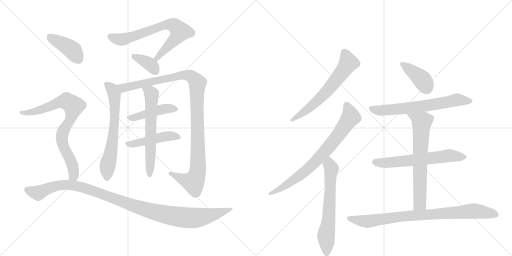
t = 0.00 s
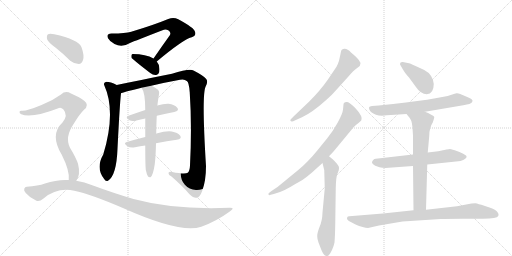
t = 2.83 s
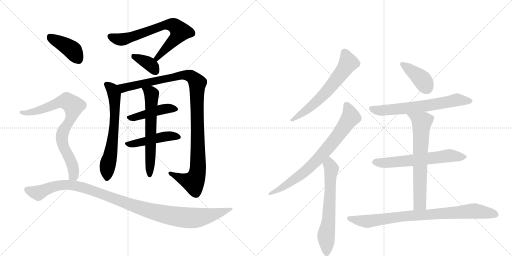
t = 5.66 s
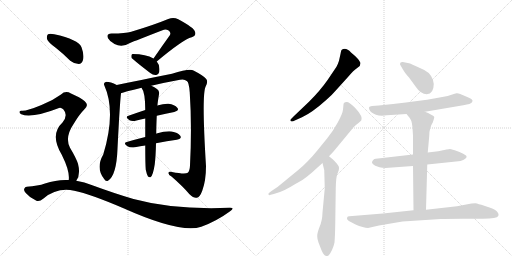
t = 8.48 s
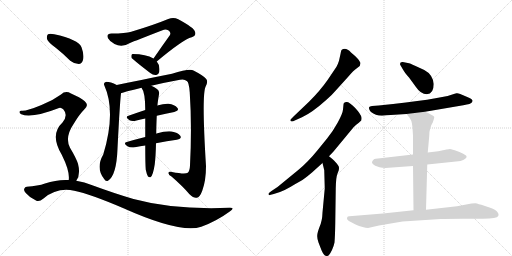
t = 11.31 s
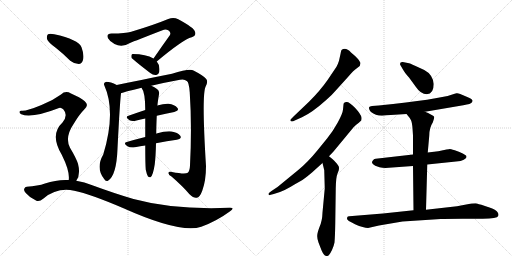
t = 14.14 s

The animated SVG that drew these frames (rendered in a browser with its animation timeline set to each time). Animation: 18 CSS @keyframes rules; one cycle of 14.14 s.

<svg version="1.1" viewBox="0 0 2048 1024" xmlns="http://www.w3.org/2000/svg">
  <g stroke="lightgray" stroke-dasharray="1,1" stroke-width="1" transform="scale(4, 4)">
    <line x1="0" y1="0" x2="256" y2="256"></line>
    <line x1="256" y1="0" x2="0" y2="256"></line>
    <line x1="128" y1="0" x2="128" y2="256"></line>
    <line x1="0" y1="128" x2="256" y2="128"></line>
    <line x1="256" y1="0" x2="512" y2="256"></line>
    <line x1="512" y1="0" x2="256" y2="256"></line>
    <line x1="384" y1="0" x2="384" y2="256"></line>
    <line x1="256" y1="128" x2="512" y2="128"></line>
  </g>
<g transform="scale(1, -1) translate(0, -850)">
   <style type="text/css">
    @keyframes keyframes0 {
      from {
       stroke: black;
       stroke-dashoffset: 706;
       stroke-width: 128;
       }
       70% {
       animation-timing-function: step-end;
       stroke: black;
       stroke-dashoffset: 0;
       stroke-width: 128;
       }
       to {
       stroke: black;
       stroke-width: 1024;
       }
       }
       #make-me-a-hanzi-animation-0 {
         animation: keyframes0 0.824544s both;
         animation-delay: 0.000000s;
         animation-timing-function: linear;
       }
    @keyframes keyframes1 {
      from {
       stroke: black;
       stroke-dashoffset: 368;
       stroke-width: 128;
       }
       55% {
       animation-timing-function: step-end;
       stroke: black;
       stroke-dashoffset: 0;
       stroke-width: 128;
       }
       to {
       stroke: black;
       stroke-width: 1024;
       }
       }
       #make-me-a-hanzi-animation-1 {
         animation: keyframes1 0.549479s both;
         animation-delay: 0.824544s;
         animation-timing-function: linear;
       }
    @keyframes keyframes2 {
      from {
       stroke: black;
       stroke-dashoffset: 648;
       stroke-width: 128;
       }
       68% {
       animation-timing-function: step-end;
       stroke: black;
       stroke-dashoffset: 0;
       stroke-width: 128;
       }
       to {
       stroke: black;
       stroke-width: 1024;
       }
       }
       #make-me-a-hanzi-animation-2 {
         animation: keyframes2 0.777344s both;
         animation-delay: 1.374023s;
         animation-timing-function: linear;
       }
    @keyframes keyframes3 {
      from {
       stroke: black;
       stroke-dashoffset: 1093;
       stroke-width: 128;
       }
       78% {
       animation-timing-function: step-end;
       stroke: black;
       stroke-dashoffset: 0;
       stroke-width: 128;
       }
       to {
       stroke: black;
       stroke-width: 1024;
       }
       }
       #make-me-a-hanzi-animation-3 {
         animation: keyframes3 1.139486s both;
         animation-delay: 2.151367s;
         animation-timing-function: linear;
       }
    @keyframes keyframes4 {
      from {
       stroke: black;
       stroke-dashoffset: 446;
       stroke-width: 128;
       }
       59% {
       animation-timing-function: step-end;
       stroke: black;
       stroke-dashoffset: 0;
       stroke-width: 128;
       }
       to {
       stroke: black;
       stroke-width: 1024;
       }
       }
       #make-me-a-hanzi-animation-4 {
         animation: keyframes4 0.612956s both;
         animation-delay: 3.290853s;
         animation-timing-function: linear;
       }
    @keyframes keyframes5 {
      from {
       stroke: black;
       stroke-dashoffset: 463;
       stroke-width: 128;
       }
       60% {
       animation-timing-function: step-end;
       stroke: black;
       stroke-dashoffset: 0;
       stroke-width: 128;
       }
       to {
       stroke: black;
       stroke-width: 1024;
       }
       }
       #make-me-a-hanzi-animation-5 {
         animation: keyframes5 0.626790s both;
         animation-delay: 3.903809s;
         animation-timing-function: linear;
       }
    @keyframes keyframes6 {
      from {
       stroke: black;
       stroke-dashoffset: 622;
       stroke-width: 128;
       }
       67% {
       animation-timing-function: step-end;
       stroke: black;
       stroke-dashoffset: 0;
       stroke-width: 128;
       }
       to {
       stroke: black;
       stroke-width: 1024;
       }
       }
       #make-me-a-hanzi-animation-6 {
         animation: keyframes6 0.756185s both;
         animation-delay: 4.530599s;
         animation-timing-function: linear;
       }
    @keyframes keyframes7 {
      from {
       stroke: black;
       stroke-dashoffset: 404;
       stroke-width: 128;
       }
       57% {
       animation-timing-function: step-end;
       stroke: black;
       stroke-dashoffset: 0;
       stroke-width: 128;
       }
       to {
       stroke: black;
       stroke-width: 1024;
       }
       }
       #make-me-a-hanzi-animation-7 {
         animation: keyframes7 0.578776s both;
         animation-delay: 5.286784s;
         animation-timing-function: linear;
       }
    @keyframes keyframes8 {
      from {
       stroke: black;
       stroke-dashoffset: 791;
       stroke-width: 128;
       }
       72% {
       animation-timing-function: step-end;
       stroke: black;
       stroke-dashoffset: 0;
       stroke-width: 128;
       }
       to {
       stroke: black;
       stroke-width: 1024;
       }
       }
       #make-me-a-hanzi-animation-8 {
         animation: keyframes8 0.893717s both;
         animation-delay: 5.865560s;
         animation-timing-function: linear;
       }
    @keyframes keyframes9 {
      from {
       stroke: black;
       stroke-dashoffset: 1088;
       stroke-width: 128;
       }
       78% {
       animation-timing-function: step-end;
       stroke: black;
       stroke-dashoffset: 0;
       stroke-width: 128;
       }
       to {
       stroke: black;
       stroke-width: 1024;
       }
       }
       #make-me-a-hanzi-animation-9 {
         animation: keyframes9 1.135417s both;
         animation-delay: 6.759277s;
         animation-timing-function: linear;
       }
    @keyframes keyframes10 {
      from {
       stroke: black;
       stroke-dashoffset: 630;
       stroke-width: 128;
       }
       67% {
       animation-timing-function: step-end;
       stroke: black;
       stroke-dashoffset: 0;
       stroke-width: 128;
       }
       to {
       stroke: black;
       stroke-width: 1024;
       }
       }
       #make-me-a-hanzi-animation-10 {
         animation: keyframes10 0.762695s both;
         animation-delay: 7.894694s;
         animation-timing-function: linear;
       }
    @keyframes keyframes11 {
      from {
       stroke: black;
       stroke-dashoffset: 758;
       stroke-width: 128;
       }
       71% {
       animation-timing-function: step-end;
       stroke: black;
       stroke-dashoffset: 0;
       stroke-width: 128;
       }
       to {
       stroke: black;
       stroke-width: 1024;
       }
       }
       #make-me-a-hanzi-animation-11 {
         animation: keyframes11 0.866862s both;
         animation-delay: 8.657389s;
         animation-timing-function: linear;
       }
    @keyframes keyframes12 {
      from {
       stroke: black;
       stroke-dashoffset: 634;
       stroke-width: 128;
       }
       67% {
       animation-timing-function: step-end;
       stroke: black;
       stroke-dashoffset: 0;
       stroke-width: 128;
       }
       to {
       stroke: black;
       stroke-width: 1024;
       }
       }
       #make-me-a-hanzi-animation-12 {
         animation: keyframes12 0.765951s both;
         animation-delay: 9.524251s;
         animation-timing-function: linear;
       }
    @keyframes keyframes13 {
      from {
       stroke: black;
       stroke-dashoffset: 394;
       stroke-width: 128;
       }
       56% {
       animation-timing-function: step-end;
       stroke: black;
       stroke-dashoffset: 0;
       stroke-width: 128;
       }
       to {
       stroke: black;
       stroke-width: 1024;
       }
       }
       #make-me-a-hanzi-animation-13 {
         animation: keyframes13 0.570638s both;
         animation-delay: 10.290202s;
         animation-timing-function: linear;
       }
    @keyframes keyframes14 {
      from {
       stroke: black;
       stroke-dashoffset: 658;
       stroke-width: 128;
       }
       68% {
       animation-timing-function: step-end;
       stroke: black;
       stroke-dashoffset: 0;
       stroke-width: 128;
       }
       to {
       stroke: black;
       stroke-width: 1024;
       }
       }
       #make-me-a-hanzi-animation-14 {
         animation: keyframes14 0.785482s both;
         animation-delay: 10.860840s;
         animation-timing-function: linear;
       }
    @keyframes keyframes15 {
      from {
       stroke: black;
       stroke-dashoffset: 620;
       stroke-width: 128;
       }
       67% {
       animation-timing-function: step-end;
       stroke: black;
       stroke-dashoffset: 0;
       stroke-width: 128;
       }
       to {
       stroke: black;
       stroke-width: 1024;
       }
       }
       #make-me-a-hanzi-animation-15 {
         animation: keyframes15 0.754557s both;
         animation-delay: 11.646322s;
         animation-timing-function: linear;
       }
    @keyframes keyframes16 {
      from {
       stroke: black;
       stroke-dashoffset: 671;
       stroke-width: 128;
       }
       69% {
       animation-timing-function: step-end;
       stroke: black;
       stroke-dashoffset: 0;
       stroke-width: 128;
       }
       to {
       stroke: black;
       stroke-width: 1024;
       }
       }
       #make-me-a-hanzi-animation-16 {
         animation: keyframes16 0.796061s both;
         animation-delay: 12.400879s;
         animation-timing-function: linear;
       }
    @keyframes keyframes17 {
      from {
       stroke: black;
       stroke-dashoffset: 847;
       stroke-width: 128;
       }
       73% {
       animation-timing-function: step-end;
       stroke: black;
       stroke-dashoffset: 0;
       stroke-width: 128;
       }
       to {
       stroke: black;
       stroke-width: 1024;
       }
       }
       #make-me-a-hanzi-animation-17 {
         animation: keyframes17 0.939290s both;
         animation-delay: 13.196940s;
         animation-timing-function: linear;
       }
</style>
<path d="M 627 604 Q 732 692 767 701 Q 786 708 780 723 Q 777 739 713 773 Q 694 783 673 774 Q 615 750 525 723 Q 503 716 446 716 Q 424 716 432 697 Q 439 684 458 674 Q 488 658 520 678 Q 541 687 650 729 Q 662 735 673 729 Q 685 722 680 710 Q 649 667 614 616 C 597 591 604 585 627 604 Z" fill="lightgray"></path> 
<path d="M 614 616 Q 584 634 531 634 Q 528 634 528 633 Q 524 629 526 619 Q 527 615 601 558 Q 613 548 625 550 Q 634 551 637 562 Q 641 589 627 604 L 614 616 Z" fill="lightgray"></path> 
<path d="M 467 510 Q 442 523 425 523 Q 412 519 417 509 Q 465 403 413 232 Q 382 178 416 135 Q 423 122 432 127 Q 466 148 470 255 Q 479 435 484 477 C 486 501 486 501 467 510 Z" fill="lightgray"></path> 
<path d="M 605 507 Q 659 520 720 531 Q 738 535 747 526 Q 756 522 759 480 Q 768 344 760 188 Q 759 166 751 159 Q 741 152 688 162 Q 673 166 674 157 Q 674 150 686 144 Q 732 104 757 74 Q 776 56 787 59 Q 799 60 809 87 Q 824 127 824 186 Q 806 474 823 505 Q 833 524 825 534 Q 815 547 774 568 Q 758 577 688 555 Q 493 516 467 510 C 438 504 455 468 484 477 Q 487 480 566 499 L 605 507 Z" fill="lightgray"></path> 
<path d="M 627 387 Q 664 396 697 402 Q 719 408 709 419 Q 699 432 674 435 Q 656 436 629 428 L 581 410 Q 545 398 514 387 Q 498 383 518 369 Q 528 363 546 368 Q 562 372 581 376 L 627 387 Z" fill="lightgray"></path> 
<path d="M 624 277 Q 669 286 707 291 Q 729 295 721 307 Q 711 320 687 324 Q 665 327 626 316 Q 625 316 625 315 L 581 302 Q 541 292 507 282 Q 491 278 510 265 Q 520 258 540 261 Q 561 265 581 268 L 624 277 Z" fill="lightgray"></path> 
<path d="M 583 171 Q 587 152 592 144 Q 596 140 602 141 Q 612 147 619 193 Q 623 226 624 277 L 625 315 Q 625 343 627 387 L 629 428 Q 629 429 630 430 Q 630 437 636 473 Q 639 486 628 494 Q 615 504 605 507 C 578 519 551 525 566 499 Q 581 481 581 410 L 581 376 Q 581 343 581 302 L 581 268 Q 581 196 583 171 Z" fill="lightgray"></path> 
<path d="M 224 658 Q 252 636 281 607 Q 297 594 315 594 Q 327 595 332 610 Q 338 628 326 661 Q 314 692 217 713 Q 199 717 192 713 Q 186 709 188 694 Q 192 681 224 658 Z" fill="lightgray"></path> 
<path d="M 305 127 Q 323 151 312 195 Q 305 217 280 259 Q 258 301 295 355 Q 317 392 336 411 Q 358 429 339 445 Q 320 461 284 476 Q 262 489 244 472 Q 210 447 166 430 Q 106 405 87 407 Q 80 408 78 403 Q 77 397 85 393 Q 125 375 236 418 Q 243 422 253 413 Q 274 389 250 360 Q 198 312 247 231 Q 280 165 275 130 C 275 100 291 100 305 127 Z" fill="lightgray"></path> 
<path d="M 275 130 Q 229 133 180 116 Q 152 106 107 103 Q 100 103 97 95 Q 94 88 103 78 Q 119 59 144 48 Q 156 41 174 56 Q 229 102 297 87 Q 361 74 494 17 Q 722 -85 805 -57 Q 866 -35 919 4 Q 943 20 918 19 Q 696 10 534 54 Q 459 76 369 109 Q 338 122 305 127 L 275 130 Z" fill="lightgray"></path> 
<path d="M 1343 488 L 1391 541 Q 1415 569 1426 576 L 1439 586 L 1442 597 Q 1442 601 1431 615 Q 1419 628 1404 640 Q 1383 663 1366 650 Q 1364 647 1362 634 L 1356 607 Q 1352 594 1346 583 L 1311 531 Q 1282 489 1236 443 L 1174 384 Q 1161 371 1161 369 Q 1165 360 1179 368 L 1208 381 Q 1248 399 1307 452 Q 1325 467 1343 488 Z" fill="lightgray"></path> 
<path d="M 1374 432 L 1372 412 Q 1371 397 1351 360 Q 1330 322 1309 297 L 1270 249 Q 1231 201 1193 170 L 1110 102 L 1086 86 Q 1074 78 1074 76 Q 1074 71 1075 70 Q 1076 68 1095 74 L 1120 82 Q 1139 89 1163 103 Q 1186 117 1201 125 Q 1216 133 1248 160 L 1290 198 L 1316 225 L 1334 244 L 1406 331 Q 1415 343 1426 352 Q 1437 360 1445 368 Q 1447 377 1446 380 Q 1444 393 1420 419 Q 1395 444 1386 442 Q 1374 442 1374 432 Z" fill="lightgray"></path> 
<path d="M 1290 198 L 1297 169 L 1299 96 L 1290 0 Q 1289 -34 1278 -58 Q 1269 -82 1269 -92 Q 1268 -103 1274 -120 L 1286 -151 Q 1296 -174 1305 -174 Q 1311 -175 1316 -170 Q 1320 -166 1328 -150 Q 1335 -135 1338 -120 Q 1340 -99 1341 -45 L 1343 97 Q 1344 141 1349 153 L 1355 169 Q 1357 179 1355 184 Q 1353 188 1347 196 L 1336 208 Q 1331 213 1316 225 C 1293 244 1283 227 1290 198 Z" fill="lightgray"></path> 
<path d="M 1735 514 Q 1731 552 1697 570 L 1660 587 Q 1640 597 1631 598 L 1611 602 Q 1600 603 1600 594 Q 1600 591 1603 587 L 1610 575 Q 1617 561 1636 540 L 1663 503 Q 1683 473 1707 473 Q 1735 475 1735 514 Z" fill="lightgray"></path> 
<path d="M 1700 403 L 1853 429 Q 1885 434 1888 441 Q 1891 447 1890 448 Q 1888 454 1876 459 L 1841 474 Q 1831 478 1826 477 Q 1821 476 1806 471 Q 1756 453 1515 428 L 1488 426 Q 1478 425 1477 422 Q 1475 419 1477 413 Q 1479 406 1484 402 Q 1508 382 1547 389 L 1626 394 L 1700 403 Z" fill="lightgray"></path> 
<path d="M 1709 192 L 1824 204 Q 1845 205 1855 211 Q 1864 217 1865 219 Q 1866 221 1866 225 Q 1866 228 1851 236 Q 1836 243 1819 249 Q 1801 254 1799 254 Q 1796 254 1753 245 L 1711 240 L 1652 232 L 1503 215 Q 1497 215 1493 210 Q 1488 205 1488 201 Q 1487 196 1501 187 L 1518 181 Q 1535 177 1555 179 L 1652 186 L 1709 192 Z" fill="lightgray"></path> 
<path d="M 1704 11 L 1709 192 L 1711 240 L 1717 307 Q 1717 339 1731 360 Q 1737 378 1737 382 Q 1737 386 1725 391 Q 1712 399 1700 403 C 1672 414 1607 417 1626 394 L 1639 378 L 1644 369 Q 1648 361 1650 337 L 1652 308 L 1652 232 L 1652 186 L 1654 9 C 1654 -21 1703 -19 1704 11 Z" fill="lightgray"></path> 
<path d="M 1472 -62 L 1516 -52 L 1610 -36 L 1763 -26 Q 1771 -25 1849 -25 L 1931 -25 Q 1989 -25 1993 -14 Q 1994 -11 1994 -6 Q 1990 2 1987 5 Q 1982 11 1958 20 L 1937 27 Q 1912 35 1902 37 Q 1890 37 1886 36 L 1828 25 L 1704 11 L 1654 9 L 1532 -4 L 1397 -15 Q 1390 -15 1389 -19 Q 1385 -27 1393 -32 Q 1400 -37 1420 -47 Q 1455 -62 1472 -62 Z" fill="lightgray"></path> 
      <clipPath id="make-me-a-hanzi-clip-0">
      <path d="M 627 604 Q 732 692 767 701 Q 786 708 780 723 Q 777 739 713 773 Q 694 783 673 774 Q 615 750 525 723 Q 503 716 446 716 Q 424 716 432 697 Q 439 684 458 674 Q 488 658 520 678 Q 541 687 650 729 Q 662 735 673 729 Q 685 722 680 710 Q 649 667 614 616 C 597 591 604 585 627 604 Z" fill="lightgray"></path>
      </clipPath>
      <path clip-path="url(#make-me-a-hanzi-clip-0)" d="M 442 704 L 463 695 L 502 694 L 661 751 L 693 750 L 721 724 L 700 693 L 636 629 L 632 618 L 623 619 " fill="none" id="make-me-a-hanzi-animation-0" stroke-dasharray="578 1156" stroke-linecap="round"></path>

      <clipPath id="make-me-a-hanzi-clip-1">
      <path d="M 614 616 Q 584 634 531 634 Q 528 634 528 633 Q 524 629 526 619 Q 527 615 601 558 Q 613 548 625 550 Q 634 551 637 562 Q 641 589 627 604 L 614 616 Z" fill="lightgray"></path>
      </clipPath>
      <path clip-path="url(#make-me-a-hanzi-clip-1)" d="M 532 625 L 599 593 L 623 564 " fill="none" id="make-me-a-hanzi-animation-1" stroke-dasharray="240 480" stroke-linecap="round"></path>

      <clipPath id="make-me-a-hanzi-clip-2">
      <path d="M 467 510 Q 442 523 425 523 Q 412 519 417 509 Q 465 403 413 232 Q 382 178 416 135 Q 423 122 432 127 Q 466 148 470 255 Q 479 435 484 477 C 486 501 486 501 467 510 Z" fill="lightgray"></path>
      </clipPath>
      <path clip-path="url(#make-me-a-hanzi-clip-2)" d="M 425 514 L 449 493 L 459 449 L 455 316 L 429 182 L 427 137 " fill="none" id="make-me-a-hanzi-animation-2" stroke-dasharray="520 1040" stroke-linecap="round"></path>

      <clipPath id="make-me-a-hanzi-clip-3">
      <path d="M 605 507 Q 659 520 720 531 Q 738 535 747 526 Q 756 522 759 480 Q 768 344 760 188 Q 759 166 751 159 Q 741 152 688 162 Q 673 166 674 157 Q 674 150 686 144 Q 732 104 757 74 Q 776 56 787 59 Q 799 60 809 87 Q 824 127 824 186 Q 806 474 823 505 Q 833 524 825 534 Q 815 547 774 568 Q 758 577 688 555 Q 493 516 467 510 C 438 504 455 468 484 477 Q 487 480 566 499 L 605 507 Z" fill="lightgray"></path>
      </clipPath>
      <path clip-path="url(#make-me-a-hanzi-clip-3)" d="M 470 505 L 496 498 L 740 551 L 763 545 L 784 527 L 789 517 L 793 252 L 787 150 L 774 121 L 731 133 L 682 157 " fill="none" id="make-me-a-hanzi-animation-3" stroke-dasharray="965 1930" stroke-linecap="round"></path>

      <clipPath id="make-me-a-hanzi-clip-4">
      <path d="M 627 387 Q 664 396 697 402 Q 719 408 709 419 Q 699 432 674 435 Q 656 436 629 428 L 581 410 Q 545 398 514 387 Q 498 383 518 369 Q 528 363 546 368 Q 562 372 581 376 L 627 387 Z" fill="lightgray"></path>
      </clipPath>
      <path clip-path="url(#make-me-a-hanzi-clip-4)" d="M 516 378 L 642 412 L 678 417 L 701 412 " fill="none" id="make-me-a-hanzi-animation-4" stroke-dasharray="318 636" stroke-linecap="round"></path>

      <clipPath id="make-me-a-hanzi-clip-5">
      <path d="M 624 277 Q 669 286 707 291 Q 729 295 721 307 Q 711 320 687 324 Q 665 327 626 316 Q 625 316 625 315 L 581 302 Q 541 292 507 282 Q 491 278 510 265 Q 520 258 540 261 Q 561 265 581 268 L 624 277 Z" fill="lightgray"></path>
      </clipPath>
      <path clip-path="url(#make-me-a-hanzi-clip-5)" d="M 508 273 L 572 282 L 640 301 L 690 307 L 711 301 " fill="none" id="make-me-a-hanzi-animation-5" stroke-dasharray="335 670" stroke-linecap="round"></path>

      <clipPath id="make-me-a-hanzi-clip-6">
      <path d="M 583 171 Q 587 152 592 144 Q 596 140 602 141 Q 612 147 619 193 Q 623 226 624 277 L 625 315 Q 625 343 627 387 L 629 428 Q 629 429 630 430 Q 630 437 636 473 Q 639 486 628 494 Q 615 504 605 507 C 578 519 551 525 566 499 Q 581 481 581 410 L 581 376 Q 581 343 581 302 L 581 268 Q 581 196 583 171 Z" fill="lightgray"></path>
      </clipPath>
      <path clip-path="url(#make-me-a-hanzi-clip-6)" d="M 573 498 L 602 479 L 607 467 L 599 149 " fill="none" id="make-me-a-hanzi-animation-6" stroke-dasharray="494 988" stroke-linecap="round"></path>

      <clipPath id="make-me-a-hanzi-clip-7">
      <path d="M 224 658 Q 252 636 281 607 Q 297 594 315 594 Q 327 595 332 610 Q 338 628 326 661 Q 314 692 217 713 Q 199 717 192 713 Q 186 709 188 694 Q 192 681 224 658 Z" fill="lightgray"></path>
      </clipPath>
      <path clip-path="url(#make-me-a-hanzi-clip-7)" d="M 199 704 L 289 650 L 312 614 " fill="none" id="make-me-a-hanzi-animation-7" stroke-dasharray="276 552" stroke-linecap="round"></path>

      <clipPath id="make-me-a-hanzi-clip-8">
      <path d="M 305 127 Q 323 151 312 195 Q 305 217 280 259 Q 258 301 295 355 Q 317 392 336 411 Q 358 429 339 445 Q 320 461 284 476 Q 262 489 244 472 Q 210 447 166 430 Q 106 405 87 407 Q 80 408 78 403 Q 77 397 85 393 Q 125 375 236 418 Q 243 422 253 413 Q 274 389 250 360 Q 198 312 247 231 Q 280 165 275 130 C 275 100 291 100 305 127 Z" fill="lightgray"></path>
      </clipPath>
      <path clip-path="url(#make-me-a-hanzi-clip-8)" d="M 85 400 L 134 402 L 254 445 L 278 440 L 291 428 L 288 389 L 255 330 L 248 303 L 253 265 L 275 226 L 295 169 L 294 148 L 283 135 " fill="none" id="make-me-a-hanzi-animation-8" stroke-dasharray="663 1326" stroke-linecap="round"></path>

      <clipPath id="make-me-a-hanzi-clip-9">
      <path d="M 275 130 Q 229 133 180 116 Q 152 106 107 103 Q 100 103 97 95 Q 94 88 103 78 Q 119 59 144 48 Q 156 41 174 56 Q 229 102 297 87 Q 361 74 494 17 Q 722 -85 805 -57 Q 866 -35 919 4 Q 943 20 918 19 Q 696 10 534 54 Q 459 76 369 109 Q 338 122 305 127 L 275 130 Z" fill="lightgray"></path>
      </clipPath>
      <path clip-path="url(#make-me-a-hanzi-clip-9)" d="M 108 91 L 153 78 L 231 108 L 308 106 L 371 88 L 537 25 L 619 1 L 716 -18 L 799 -20 L 909 11 " fill="none" id="make-me-a-hanzi-animation-9" stroke-dasharray="960 1920" stroke-linecap="round"></path>

      <clipPath id="make-me-a-hanzi-clip-10">
      <path d="M 1343 488 L 1391 541 Q 1415 569 1426 576 L 1439 586 L 1442 597 Q 1442 601 1431 615 Q 1419 628 1404 640 Q 1383 663 1366 650 Q 1364 647 1362 634 L 1356 607 Q 1352 594 1346 583 L 1311 531 Q 1282 489 1236 443 L 1174 384 Q 1161 371 1161 369 Q 1165 360 1179 368 L 1208 381 Q 1248 399 1307 452 Q 1325 467 1343 488 Z" fill="lightgray"></path>
      </clipPath>
      <path clip-path="url(#make-me-a-hanzi-clip-10)" d="M 1375 643 L 1393 599 L 1374 568 L 1273 449 L 1166 369 " fill="none" id="make-me-a-hanzi-animation-10" stroke-dasharray="502 1004" stroke-linecap="round"></path>

      <clipPath id="make-me-a-hanzi-clip-11">
      <path d="M 1374 432 L 1372 412 Q 1371 397 1351 360 Q 1330 322 1309 297 L 1270 249 Q 1231 201 1193 170 L 1110 102 L 1086 86 Q 1074 78 1074 76 Q 1074 71 1075 70 Q 1076 68 1095 74 L 1120 82 Q 1139 89 1163 103 Q 1186 117 1201 125 Q 1216 133 1248 160 L 1290 198 L 1316 225 L 1334 244 L 1406 331 Q 1415 343 1426 352 Q 1437 360 1445 368 Q 1447 377 1446 380 Q 1444 393 1420 419 Q 1395 444 1386 442 Q 1374 442 1374 432 Z" fill="lightgray"></path>
      </clipPath>
      <path clip-path="url(#make-me-a-hanzi-clip-11)" d="M 1387 428 L 1403 382 L 1311 257 L 1212 158 L 1135 103 L 1078 74 " fill="none" id="make-me-a-hanzi-animation-11" stroke-dasharray="630 1260" stroke-linecap="round"></path>

      <clipPath id="make-me-a-hanzi-clip-12">
      <path d="M 1290 198 L 1297 169 L 1299 96 L 1290 0 Q 1289 -34 1278 -58 Q 1269 -82 1269 -92 Q 1268 -103 1274 -120 L 1286 -151 Q 1296 -174 1305 -174 Q 1311 -175 1316 -170 Q 1320 -166 1328 -150 Q 1335 -135 1338 -120 Q 1340 -99 1341 -45 L 1343 97 Q 1344 141 1349 153 L 1355 169 Q 1357 179 1355 184 Q 1353 188 1347 196 L 1336 208 Q 1331 213 1316 225 C 1293 244 1283 227 1290 198 Z" fill="lightgray"></path>
      </clipPath>
      <path clip-path="url(#make-me-a-hanzi-clip-12)" d="M 1318 215 L 1326 175 L 1314 -37 L 1304 -96 L 1307 -161 " fill="none" id="make-me-a-hanzi-animation-12" stroke-dasharray="506 1012" stroke-linecap="round"></path>

      <clipPath id="make-me-a-hanzi-clip-13">
      <path d="M 1735 514 Q 1731 552 1697 570 L 1660 587 Q 1640 597 1631 598 L 1611 602 Q 1600 603 1600 594 Q 1600 591 1603 587 L 1610 575 Q 1617 561 1636 540 L 1663 503 Q 1683 473 1707 473 Q 1735 475 1735 514 Z" fill="lightgray"></path>
      </clipPath>
      <path clip-path="url(#make-me-a-hanzi-clip-13)" d="M 1609 594 L 1684 536 L 1706 499 " fill="none" id="make-me-a-hanzi-animation-13" stroke-dasharray="266 532" stroke-linecap="round"></path>

      <clipPath id="make-me-a-hanzi-clip-14">
      <path d="M 1700 403 L 1853 429 Q 1885 434 1888 441 Q 1891 447 1890 448 Q 1888 454 1876 459 L 1841 474 Q 1831 478 1826 477 Q 1821 476 1806 471 Q 1756 453 1515 428 L 1488 426 Q 1478 425 1477 422 Q 1475 419 1477 413 Q 1479 406 1484 402 Q 1508 382 1547 389 L 1626 394 L 1700 403 Z" fill="lightgray"></path>
      </clipPath>
      <path clip-path="url(#make-me-a-hanzi-clip-14)" d="M 1485 418 L 1516 408 L 1569 411 L 1735 431 L 1826 450 L 1882 446 " fill="none" id="make-me-a-hanzi-animation-14" stroke-dasharray="530 1060" stroke-linecap="round"></path>

      <clipPath id="make-me-a-hanzi-clip-15">
      <path d="M 1709 192 L 1824 204 Q 1845 205 1855 211 Q 1864 217 1865 219 Q 1866 221 1866 225 Q 1866 228 1851 236 Q 1836 243 1819 249 Q 1801 254 1799 254 Q 1796 254 1753 245 L 1711 240 L 1652 232 L 1503 215 Q 1497 215 1493 210 Q 1488 205 1488 201 Q 1487 196 1501 187 L 1518 181 Q 1535 177 1555 179 L 1652 186 L 1709 192 Z" fill="lightgray"></path>
      </clipPath>
      <path clip-path="url(#make-me-a-hanzi-clip-15)" d="M 1497 202 L 1537 198 L 1790 227 L 1859 223 " fill="none" id="make-me-a-hanzi-animation-15" stroke-dasharray="492 984" stroke-linecap="round"></path>

      <clipPath id="make-me-a-hanzi-clip-16">
      <path d="M 1704 11 L 1709 192 L 1711 240 L 1717 307 Q 1717 339 1731 360 Q 1737 378 1737 382 Q 1737 386 1725 391 Q 1712 399 1700 403 C 1672 414 1607 417 1626 394 L 1639 378 L 1644 369 Q 1648 361 1650 337 L 1652 308 L 1652 232 L 1652 186 L 1654 9 C 1654 -21 1703 -19 1704 11 Z" fill="lightgray"></path>
      </clipPath>
      <path clip-path="url(#make-me-a-hanzi-clip-16)" d="M 1634 394 L 1687 361 L 1679 36 L 1660 16 " fill="none" id="make-me-a-hanzi-animation-16" stroke-dasharray="543 1086" stroke-linecap="round"></path>

      <clipPath id="make-me-a-hanzi-clip-17">
      <path d="M 1472 -62 L 1516 -52 L 1610 -36 L 1763 -26 Q 1771 -25 1849 -25 L 1931 -25 Q 1989 -25 1993 -14 Q 1994 -11 1994 -6 Q 1990 2 1987 5 Q 1982 11 1958 20 L 1937 27 Q 1912 35 1902 37 Q 1890 37 1886 36 L 1828 25 L 1704 11 L 1654 9 L 1532 -4 L 1397 -15 Q 1390 -15 1389 -19 Q 1385 -27 1393 -32 Q 1400 -37 1420 -47 Q 1455 -62 1472 -62 Z" fill="lightgray"></path>
      </clipPath>
      <path clip-path="url(#make-me-a-hanzi-clip-17)" d="M 1396 -24 L 1474 -35 L 1603 -16 L 1893 6 L 1983 -9 " fill="none" id="make-me-a-hanzi-animation-17" stroke-dasharray="719 1438" stroke-linecap="round"></path>

</g>
</svg>
